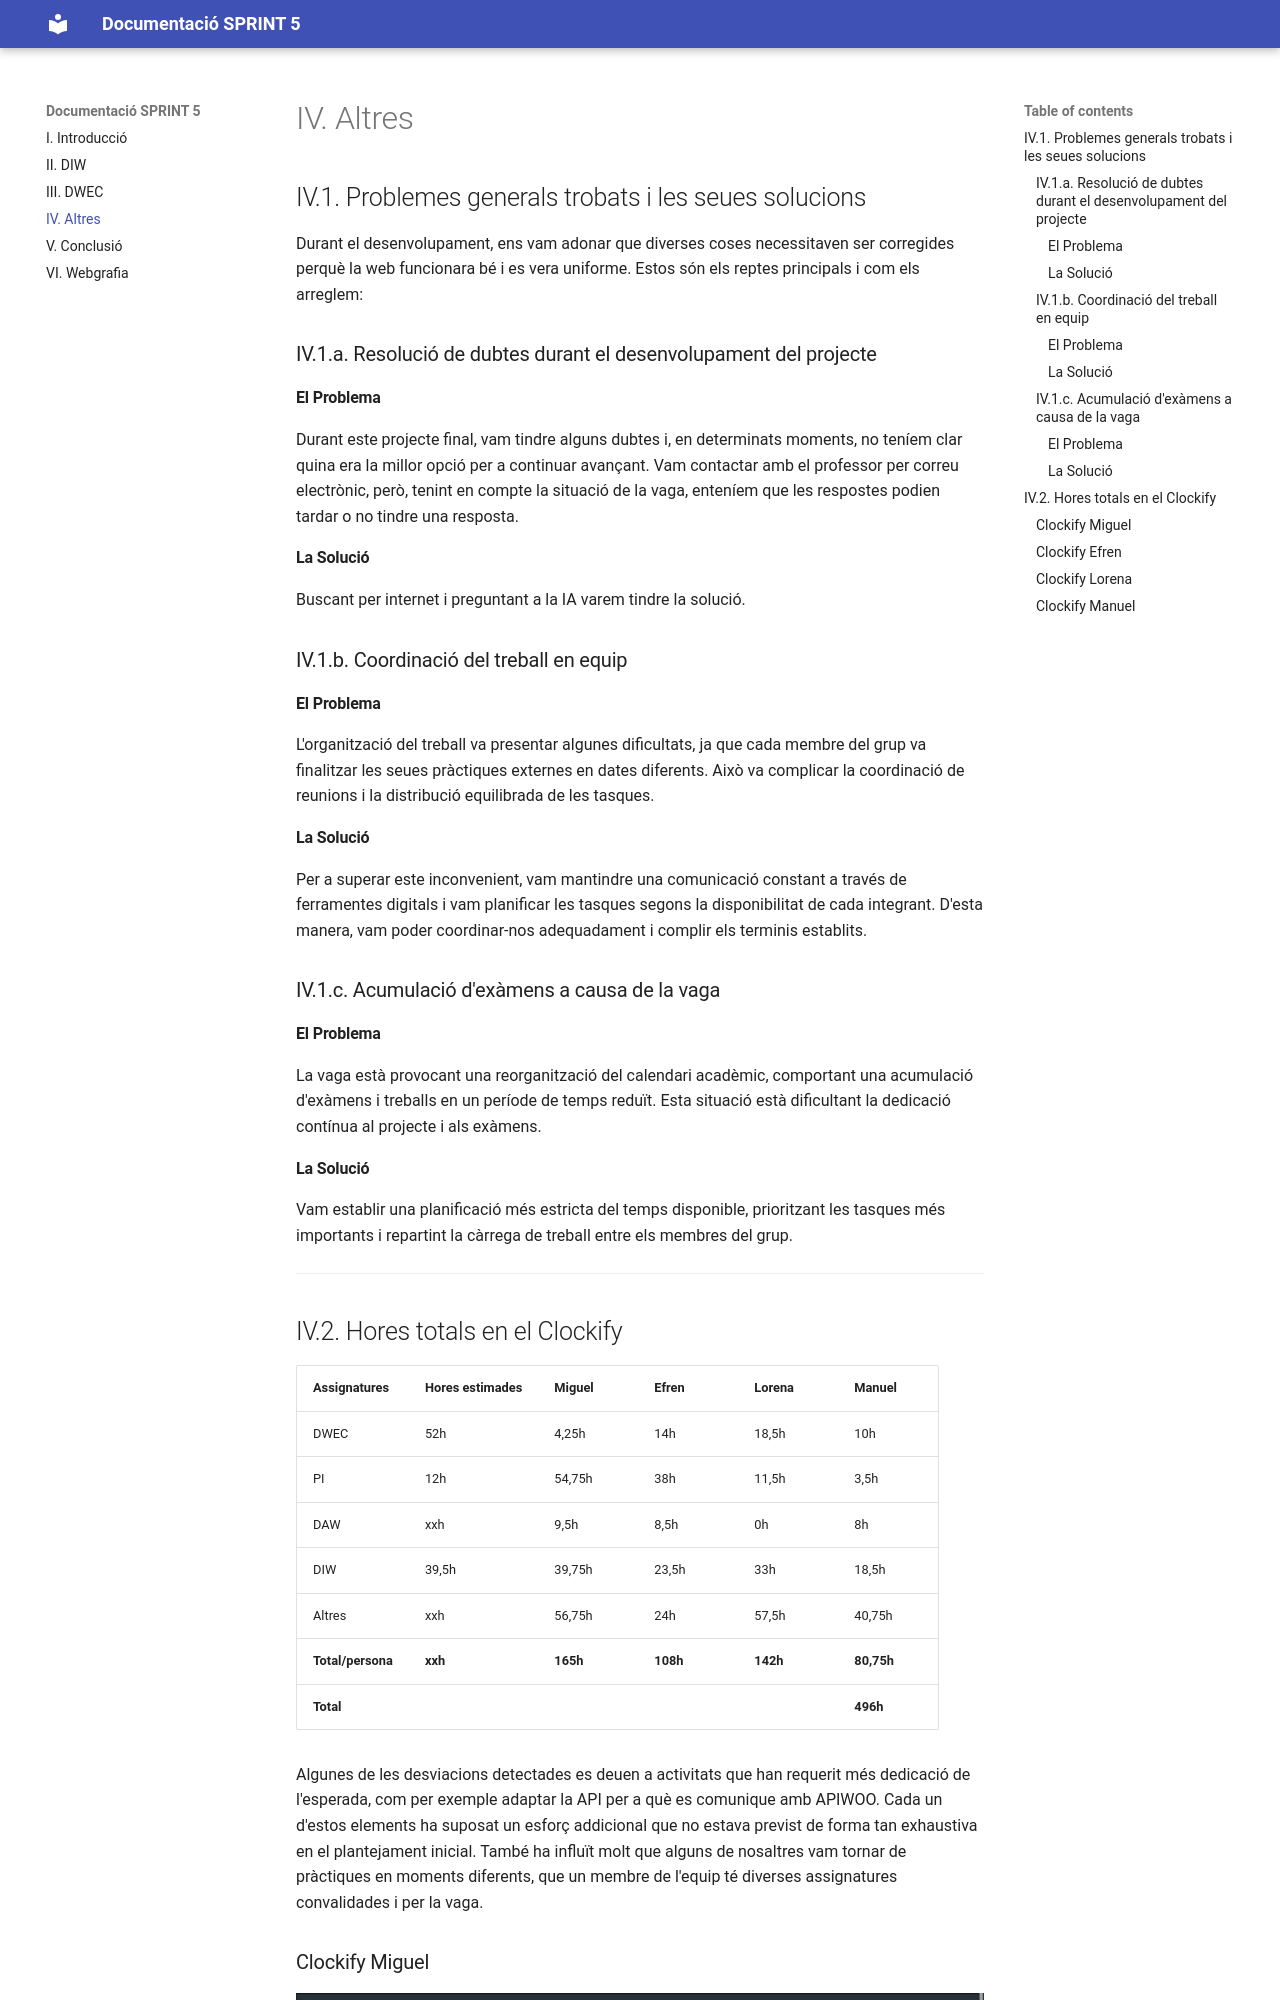

repository: MikeyN-ai/daw-act503 · page: Altres/Altres/index.html · generator: mkdocs

# IV. Altres

## IV.1. Problemes generals trobats i les seues solucions

Durant el desenvolupament, ens vam adonar que diverses coses necessitaven ser corregides perquè la web funcionara bé i es vera uniforme. Estos són els reptes principals i com els arreglem:

### IV.1.a. Resolució de dubtes durant el desenvolupament del projecte

#### El Problema
Durant este projecte final, vam tindre alguns dubtes i, en determinats moments, no teníem clar quina era la millor opció per a continuar avançant. Vam contactar amb el professor per correu electrònic, però, tenint en compte la situació de la vaga, enteníem que les respostes podien tardar o no tindre una resposta.

#### La Solució
Buscant per internet i preguntant a la IA varem tindre la solució.

### IV.1.b. Coordinació del treball en equip

#### El Problema
L'organització del treball va presentar algunes dificultats, ja que cada membre del grup va finalitzar les seues pràctiques externes en dates diferents. Això va complicar la coordinació de reunions i la distribució equilibrada de les tasques.

#### La Solució
Per a superar este inconvenient, vam mantindre una comunicació constant a través de ferramentes digitals i vam planificar les tasques segons la disponibilitat de cada integrant. D'esta manera, vam poder coordinar-nos adequadament i complir els terminis establits.

### IV.1.c. Acumulació d'exàmens a causa de la vaga

#### El Problema
La vaga està provocant una reorganització del calendari acadèmic, comportant una acumulació d'exàmens i treballs en un període de temps reduït. Esta situació està dificultant la dedicació contínua al projecte i als exàmens.
